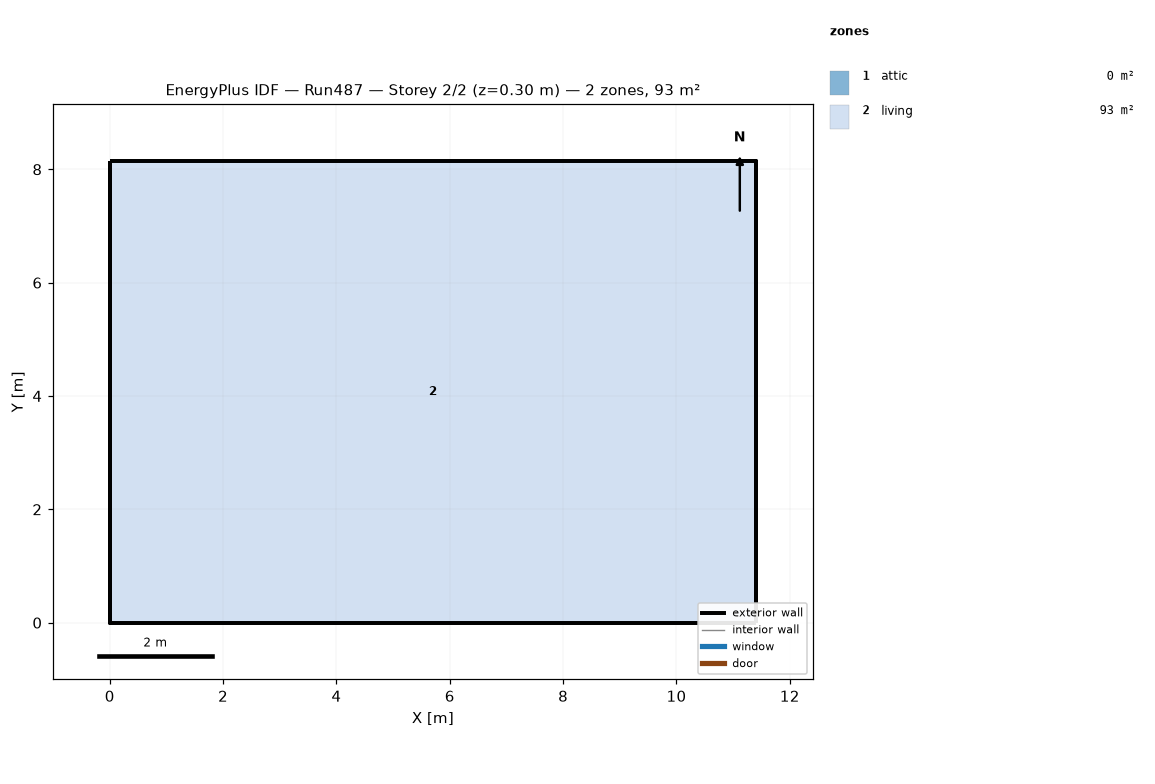
=== STOREY PLAN SPEC (per zone: floor XY polygon, exterior-wall plan segments, windows/doors) ===
zone 1: attic  (0.0 m²)
  exterior wall: (11.40, 0.00) – (11.40, 8.15) – (11.40, 4.07)  [12.2 m]
  exterior wall: (0.00, 8.15) – (0.00, 0.00) – (0.00, 4.07)  [12.2 m]
zone 2: living  (92.9 m²)
  floor: (0.00, 0.00) (0.00, 8.15) (11.40, 8.15) (11.40, 0.00)
  exterior wall: (0.00, 0.00) – (11.40, 0.00)  [11.4 m]
  exterior wall: (11.40, 0.00) – (11.40, 8.15)  [8.1 m]
  exterior wall: (11.40, 8.15) – (0.00, 8.15)  [11.4 m]
  exterior wall: (0.00, 8.15) – (0.00, 0.00)  [8.1 m]

=== DERIVED (storey summary) ===
Building: Run487
Storey: 2 of 2  (floor level z = 0.30 m)
Storey gross floor area: 92.9 m²
Zones on this storey: 2
  - attic: floor 0.0 m²; exterior wall 24.4 m (11.2 m²); WWR 0.0%
  - living: floor 92.9 m²; exterior wall 39.1 m (190.7 m²); WWR 0.0%
Zone adjacency: (none detected)